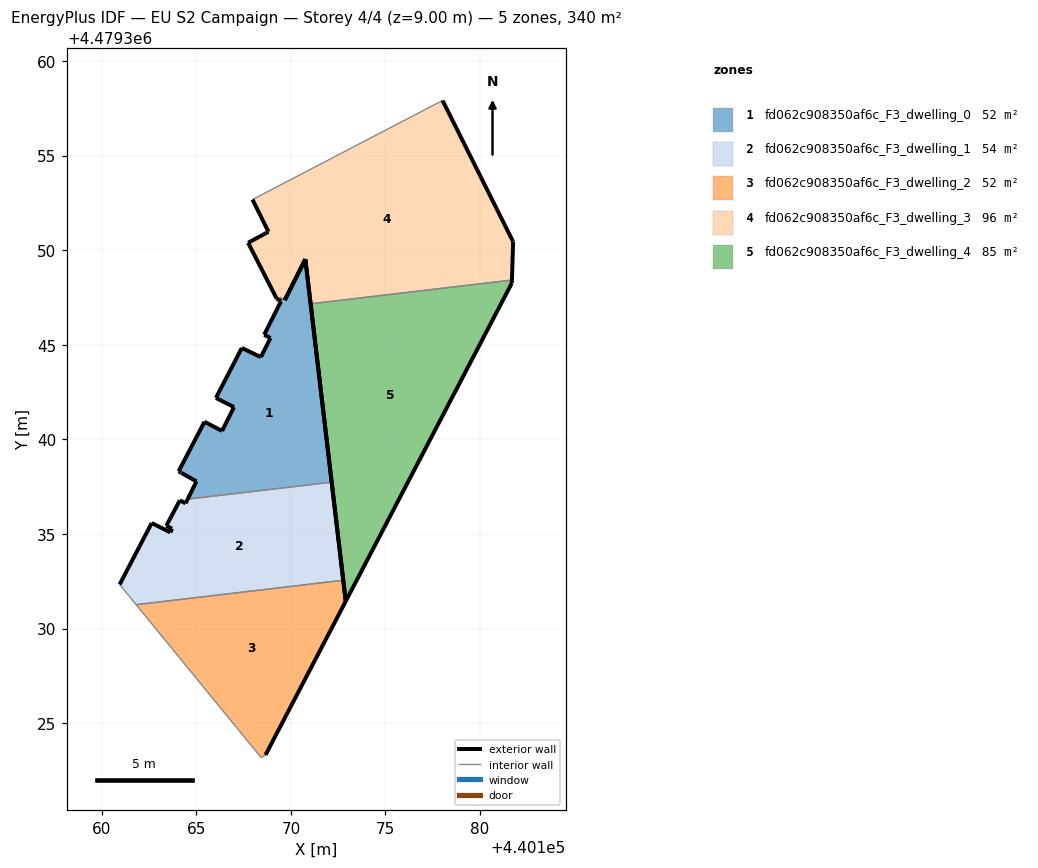
=== STOREY PLAN SPEC (per zone: floor XY polygon, exterior-wall plan segments, windows/doors) ===
zone 1: fd062c908350af6c_F3_dwelling_0  (51.7 m²)
  floor: (440172.16, 4479337.74) (440170.76, 4479349.53) (440169.68, 4479347.36) (440169.42, 4479347.51) (440169.35, 4479347.38) (440169.48, 4479347.30) (440168.59, 4479345.53) (440168.92, 4479345.35) (440168.41, 4479344.35) (440167.41, 4479344.83) (440166.04, 4479342.19) (440166.99, 4479341.70) (440166.36, 4479340.44) (440165.43, 4479340.93) (440164.07, 4479338.31) (440164.20, 4479338.24) (440164.22, 4479338.22) (440165.01, 4479337.78) (440164.54, 4479336.84)
  exterior wall: (440165.01, 4479337.78) – (440164.22, 4479338.22)  [0.9 m]
  exterior wall: (440164.22, 4479338.22) – (440164.20, 4479338.24)  [0.0 m]
  exterior wall: (440164.20, 4479338.24) – (440164.07, 4479338.31)  [0.2 m]
  exterior wall: (440164.07, 4479338.31) – (440165.43, 4479340.93)  [3.0 m]
  exterior wall: (440165.43, 4479340.93) – (440166.36, 4479340.44)  [1.0 m]
  exterior wall: (440166.36, 4479340.44) – (440166.99, 4479341.70)  [1.4 m]
  exterior wall: (440166.99, 4479341.70) – (440166.04, 4479342.19)  [1.1 m]
  exterior wall: (440166.04, 4479342.19) – (440167.41, 4479344.83)  [3.0 m]
  exterior wall: (440167.41, 4479344.83) – (440168.41, 4479344.35)  [1.1 m]
  exterior wall: (440168.41, 4479344.35) – (440168.92, 4479345.35)  [1.1 m]
  exterior wall: (440168.92, 4479345.35) – (440168.59, 4479345.53)  [0.4 m]
  exterior wall: (440168.59, 4479345.53) – (440169.48, 4479347.30)  [2.0 m]
  exterior wall: (440169.48, 4479347.30) – (440169.35, 4479347.38)  [0.2 m]
  exterior wall: (440169.68, 4479347.36) – (440170.64, 4479349.28)  [2.2 m]
  exterior wall: (440170.65, 4479349.29) – (440170.64, 4479349.28)  [0.0 m]
  exterior wall: (440170.65, 4479349.29) – (440170.76, 4479349.53)  [0.3 m]
  exterior wall: (440170.76, 4479349.53) – (440172.16, 4479337.74)  [11.9 m]
  exterior wall: (440164.54, 4479336.84) – (440165.01, 4479337.78)  [1.1 m]
  interior walls: 3
zone 2: fd062c908350af6c_F3_dwelling_1  (54.1 m²)
  floor: (440172.77, 4479332.55) (440172.16, 4479337.74) (440164.54, 4479336.84) (440164.43, 4479336.62) (440164.13, 4479336.78) (440163.41, 4479335.43) (440163.72, 4479335.28) (440163.63, 4479335.08) (440162.64, 4479335.58) (440160.95, 4479332.33) (440161.52, 4479331.63) (440161.82, 4479331.26)
  exterior wall: (440160.95, 4479332.33) – (440162.64, 4479335.58)  [3.7 m]
  exterior wall: (440162.64, 4479335.58) – (440163.63, 4479335.08)  [1.1 m]
  exterior wall: (440163.63, 4479335.08) – (440163.72, 4479335.28)  [0.2 m]
  exterior wall: (440163.72, 4479335.28) – (440163.41, 4479335.43)  [0.3 m]
  exterior wall: (440163.41, 4479335.43) – (440164.13, 4479336.78)  [1.5 m]
  exterior wall: (440164.13, 4479336.78) – (440164.43, 4479336.62)  [0.3 m]
  exterior wall: (440164.43, 4479336.62) – (440164.54, 4479336.84)  [0.2 m]
  exterior wall: (440172.16, 4479337.74) – (440172.77, 4479332.55)  [5.2 m]
  interior walls: 4
zone 3: fd062c908350af6c_F3_dwelling_2  (52.2 m²)
  floor: (440168.66, 4479323.32) (440172.90, 4479331.44) (440172.77, 4479332.55) (440161.82, 4479331.26) (440168.43, 4479323.18)
  exterior wall: (440172.77, 4479332.55) – (440172.90, 4479331.44)  [1.1 m]
  exterior wall: (440172.90, 4479331.44) – (440168.66, 4479323.32)  [9.2 m]
  interior walls: 3
zone 4: fd062c908350af6c_F3_dwelling_3  (96.4 m²)
  floor: (440181.68, 4479348.42) (440181.75, 4479350.45) (440178.02, 4479357.91) (440167.97, 4479352.67) (440168.81, 4479350.97) (440167.74, 4479350.39) (440169.25, 4479347.44) (440169.35, 4479347.38) (440169.42, 4479347.51) (440169.68, 4479347.36) (440170.64, 4479349.28) (440170.76, 4479349.53) (440171.04, 4479347.16)
  exterior wall: (440170.76, 4479349.53) – (440170.64, 4479349.29)  [0.3 m]
  exterior wall: (440170.64, 4479349.28) – (440170.64, 4479349.29)  [0.0 m]
  exterior wall: (440170.64, 4479349.28) – (440170.40, 4479348.80)  [0.5 m]
  exterior wall: (440170.40, 4479348.79) – (440170.40, 4479348.80)  [0.0 m]
  exterior wall: (440170.40, 4479348.79) – (440169.68, 4479347.36)  [1.6 m]
  exterior wall: (440169.35, 4479347.38) – (440169.25, 4479347.44)  [0.1 m]
  exterior wall: (440169.25, 4479347.44) – (440167.74, 4479350.39)  [3.3 m]
  exterior wall: (440167.74, 4479350.39) – (440168.81, 4479350.97)  [1.2 m]
  exterior wall: (440168.81, 4479350.97) – (440167.97, 4479352.67)  [1.9 m]
  exterior wall: (440178.02, 4479357.91) – (440181.75, 4479350.45)  [8.3 m]
  exterior wall: (440181.75, 4479350.45) – (440181.68, 4479348.42)  [2.0 m]
  exterior wall: (440171.04, 4479347.16) – (440170.76, 4479349.53)  [2.4 m]
  interior walls: 4
zone 5: fd062c908350af6c_F3_dwelling_4  (85.5 m²)
  floor: (440172.90, 4479331.44) (440181.68, 4479348.26) (440181.68, 4479348.37) (440181.68, 4479348.42) (440171.04, 4479347.16) (440171.05, 4479347.12)
  exterior wall: (440181.68, 4479348.42) – (440181.68, 4479348.37)  [0.1 m]
  exterior wall: (440181.68, 4479348.37) – (440181.68, 4479348.26)  [0.1 m]
  exterior wall: (440181.68, 4479348.26) – (440172.90, 4479331.44)  [19.0 m]
  exterior wall: (440172.90, 4479331.44) – (440171.05, 4479347.12)  [15.8 m]
  exterior wall: (440171.05, 4479347.12) – (440171.04, 4479347.16)  [0.0 m]
  interior walls: 1

=== DERIVED (storey summary) ===
Building: EU S2 Campaign
Storey: 4 of 4  (floor level z = 9.00 m)
Storey gross floor area: 339.8 m²
Zones on this storey: 5
  - fd062c908350af6c_F3_dwelling_0: floor 51.7 m²; exterior wall 30.6 m (91.9 m²); WWR 0.0%
  - fd062c908350af6c_F3_dwelling_1: floor 54.1 m²; exterior wall 12.7 m (38.0 m²); WWR 0.0%
  - fd062c908350af6c_F3_dwelling_2: floor 52.2 m²; exterior wall 10.3 m (30.8 m²); WWR 0.0%
  - fd062c908350af6c_F3_dwelling_3: floor 96.4 m²; exterior wall 21.7 m (65.2 m²); WWR 0.0%
  - fd062c908350af6c_F3_dwelling_4: floor 85.5 m²; exterior wall 35.0 m (104.9 m²); WWR 0.0%
Zone adjacency (shared interzone walls):
  - fd062c908350af6c_F3_dwelling_0 ↔ fd062c908350af6c_F3_dwelling_1
  - fd062c908350af6c_F3_dwelling_0 ↔ fd062c908350af6c_F3_dwelling_3
  - fd062c908350af6c_F3_dwelling_1 ↔ fd062c908350af6c_F3_dwelling_2
  - fd062c908350af6c_F3_dwelling_3 ↔ fd062c908350af6c_F3_dwelling_4